28-way image classification set "patches" from GitHub (AlbertoPresta/Thesis); label vocabulary: Amandinea punctata, Arthonia radiata, Caloplaca cerina, Candelariella reflexa, Candelariella xanthostigma, Chrysothrix candelaris, Diploicia canescens, Flavoparmelia caperata, Gyalolechia flavorubescens, Hyperphyscia adglutinata, Lecanora argentata, Lecanora carpinea, Lecanora chlarotera, Lecidella elaeochroma, Melanelixia glabratula, Parmotrema chinense, Pertusaria amara, Pertusaria pertusa, Phaeophyscia orbicularis, Physcia biziana, Physconia grisea, Punctelia subrudecta, Ramalina farinacea, Ramalina fastigiata, Xanthomendoza fallax, Xanthomendoza fulva, flavoparmenia soredians, rinodina sophonens.

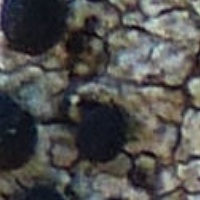
Label: Lecidella elaeochroma

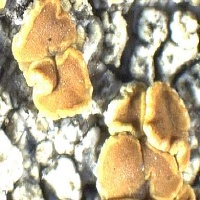
Label: Gyalolechia flavorubescens

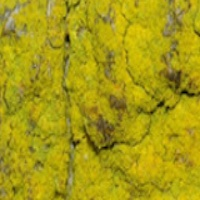
Label: Chrysothrix candelaris

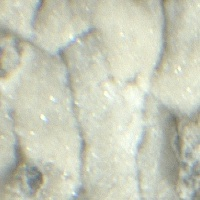
Label: Diploicia canescens

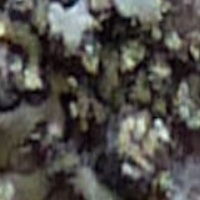
Label: Hyperphyscia adglutinata

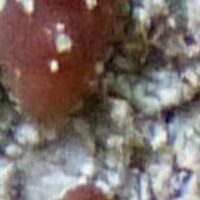
Label: Lecanora argentata
